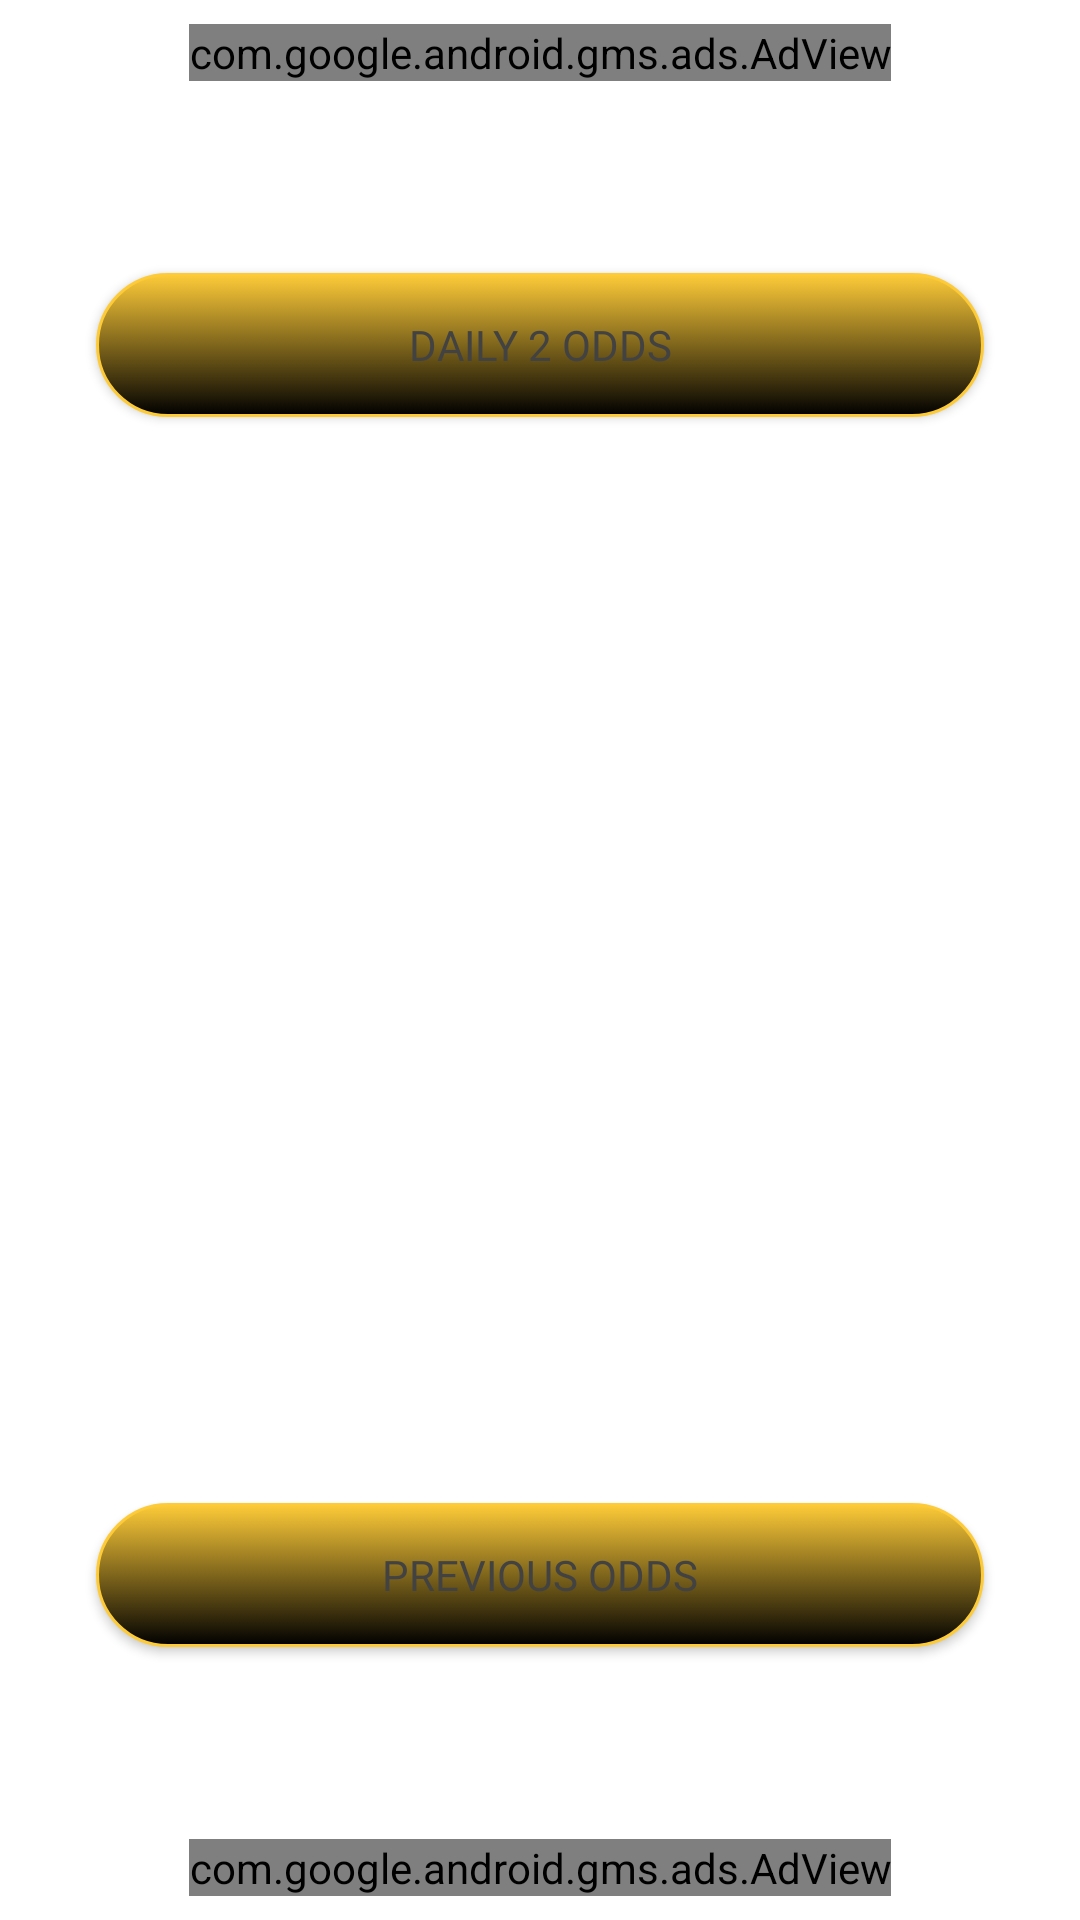

Reconstruct the res/layout file that produces this screen, plus the resources it refers to.
<!-- AndroidManifest.xml: application theme Theme.MzTips -->
<!-- res/layout/fragment_home.xml -->
<?xml version="1.0" encoding="utf-8"?>
<layout xmlns:android="http://schemas.android.com/apk/res/android"
    xmlns:app="http://schemas.android.com/apk/res-auto"
    xmlns:tools="http://schemas.android.com/tools">

    <androidx.constraintlayout.widget.ConstraintLayout
        android:id="@+id/frameLayout"
        android:layout_width="match_parent"
        android:layout_height="match_parent"
        tools:context=".HomeFragment">

        <com.google.android.gms.ads.AdView
            android:id="@+id/home_top_ads"
            android:layout_width="wrap_content"
            android:layout_height="wrap_content"
            android:layout_marginTop="8dp"
            app:adSize="BANNER"
            app:adUnitId="ca-app-pub-9609622443191306/9081473088"
            app:layout_constraintEnd_toEndOf="parent"
            app:layout_constraintStart_toStartOf="parent"
            app:layout_constraintTop_toTopOf="parent" />

        <Button
            android:id="@+id/button_daily_odds"
            style="@style/button_style"
            android:layout_width="0dp"
            android:layout_height="wrap_content"
            android:layout_marginStart="32dp"
            android:layout_marginTop="@dimen/space_xl"
            android:layout_marginEnd="32dp"
            android:text="@string/daily_odds_text"
            app:layout_constraintEnd_toEndOf="parent"
            app:layout_constraintStart_toStartOf="parent"
            app:layout_constraintTop_toBottomOf="@id/home_top_ads" />

        <Button
            android:id="@+id/button_previous_odds"
            style="@style/button_style"
            android:layout_width="0dp"
            android:layout_height="wrap_content"
            android:layout_marginBottom="@dimen/space_xl"
            android:background="@drawable/button_background"
            android:text="@string/button_previous_odds"
            app:layout_constraintBottom_toTopOf="@id/home_bottom_ads"
            app:layout_constraintEnd_toEndOf="@+id/button_daily_odds"
            app:layout_constraintHorizontal_bias="0.0"
            app:layout_constraintStart_toStartOf="@+id/button_daily_odds" />

        <com.google.android.gms.ads.AdView
            android:id="@+id/home_bottom_ads"
            android:layout_width="wrap_content"
            android:layout_height="wrap_content"
            android:layout_marginBottom="8dp"
            app:adSize="BANNER"
            app:adUnitId="ca-app-pub-9609622443191306/9081473088"
            app:layout_constraintBottom_toBottomOf="parent"
            app:layout_constraintEnd_toEndOf="parent"
            app:layout_constraintStart_toStartOf="parent" />
    </androidx.constraintlayout.widget.ConstraintLayout>
</layout>
<!-- resources referenced by this layout -->
<resources>
  <dimen name="space_xl">64dp</dimen>
  <!-- drawable button_background (drawable) -->
  <?xml version="1.0" encoding="utf-8"?>
  <selector xmlns:android="http://schemas.android.com/apk/res/android" >
      <item android:state_pressed="true" >
          <shape android:shape="rectangle"  >
              <corners android:radius="5dip" />
              <stroke android:width="1dip" android:color="#FF9800" />
              <gradient android:angle="-90" android:startColor="#F57C00" android:endColor="#FFCC80"  />
          </shape>
      </item>
      <item android:state_focused="true">
          <shape android:shape="rectangle"  >
              <corners android:radius="3dip" />
              <stroke android:width="1dip" android:color="#FF9800" />
              <solid android:color="#F57C00"/>
          </shape>
      </item>
      <item >
          <shape android:shape="rectangle"  >
              <corners android:radius="25dip" />
              <stroke android:width="1dip" android:color="@color/text_background" />
              <gradient android:angle="-90" android:startColor="@color/text_background" android:endColor="@color/black" />
          </shape>
      </item>
  </selector>
  <string name="button_previous_odds">Previous Odds</string>
  <string name="daily_odds_text">Daily 2 Odds</string>
  <style name="button_style">
          <item name="android:background">@drawable/button_background</item>
          <item name="android:fontFamily">@font/poppins_semi_bold</item>
          <item name="android:textColor">#424242</item>
      </style>
  <style name="Theme.MzTips" parent="Theme.MaterialComponents.DayNight.DarkActionBar">
          
          <item name="colorPrimary">@color/amber_500</item>
          <item name="colorPrimaryVariant">@color/amber_700</item>
          <item name="colorOnPrimary">@color/white</item>
          
          <item name="colorSecondary">@color/orange_200</item>
          <item name="colorSecondaryVariant">@color/orange_700</item>
          <item name="colorOnSecondary">@color/black</item>
          
          <item name="android:statusBarColor" tools:targetApi="l">?attr/colorPrimaryVariant</item>
          
      </style>
  <color name="text_background">#fecb38</color>
  <color name="black">#FF000000</color>
  <color name="amber_500">#FFC107</color>
  <color name="amber_700">#FFA000</color>
  <color name="white">#FFFFFFFF</color>
  <color name="orange_200">#FF6E40</color>
  <color name="orange_700">#DD2C00</color>
</resources>
